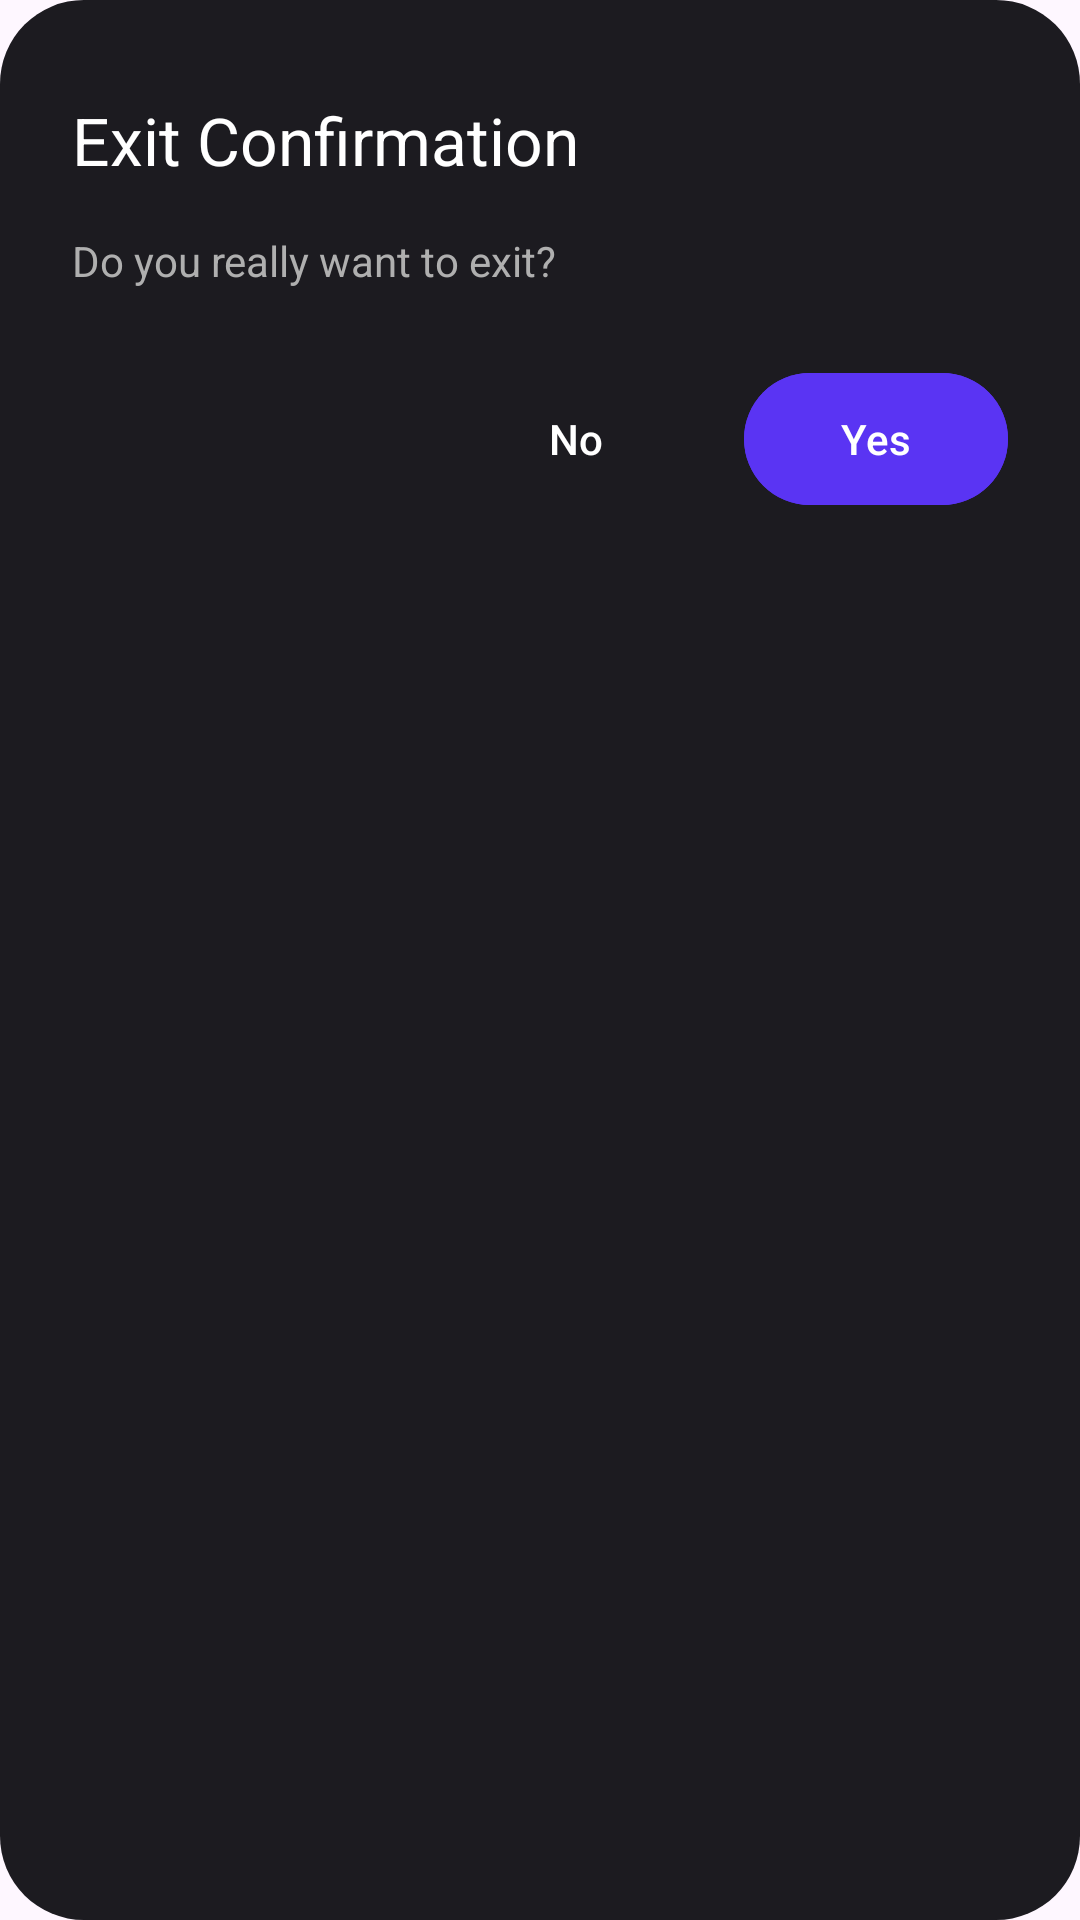

Write the Android layout XML for this screen, with the resource values it uses.
<!-- AndroidManifest.xml: application theme Theme.SimpleApplication -->
<!-- res/layout/exit_dialogue.xml -->
<?xml version="1.0" encoding="utf-8"?>
<RelativeLayout xmlns:android="http://schemas.android.com/apk/res/android"
    android:layout_width="match_parent"
    android:layout_height="match_parent"
    android:background="@drawable/rounded"
    android:paddingHorizontal="24dp"
    android:paddingTop="32dp"
    android:paddingBottom="24dp"
    >

    <TextView
        android:id="@+id/dialogueHeading"
        android:layout_width="wrap_content"
        android:layout_height="wrap_content"
        android:layout_marginBottom="16dp"
        android:text="Exit Confirmation"
        android:textColor="#FFFFFF"
        android:textSize="22sp" />

    <TextView
        android:id="@+id/dialogueSubheading"
        android:layout_width="wrap_content"
        android:layout_height="wrap_content"
        android:layout_below="@id/dialogueHeading"
        android:layout_marginBottom="24dp"
        android:text="Do you really want to exit?"
        android:textColor="#AFAFAF" />
    <com.google.android.material.button.MaterialButton
        android:id="@+id/dialogueResponse1"
        android:layout_width="wrap_content"
        android:layout_height="52dp"
        android:layout_below="@id/dialogueSubheading"
        android:layout_alignParentEnd="true"
        android:backgroundTint="#5A34F3"
        android:text="Yes"
        android:textColor="#fff"
        />
    <com.google.android.material.button.MaterialButton
        android:id="@+id/dialogueResponse2"
        android:layout_width="wrap_content"
        android:layout_height="52dp"
        android:layout_below="@id/dialogueSubheading"
        android:layout_toStartOf="@id/dialogueResponse1"
        android:layout_marginEnd="12dp"
        android:backgroundTint="#00FFFFFF"
        android:text="No"
        android:textColor="#fff"
        />
</RelativeLayout>
<!-- resources referenced by this layout -->
<resources>
  <!-- drawable rounded (drawable) -->
  <?xml version="1.0" encoding="utf-8"?>
  <shape xmlns:android="http://schemas.android.com/apk/res/android">
      <solid android:color="@color/matGray"/>
      <corners android:radius="28dp"/>
  </shape>
  <style name="Theme.SimpleApplication" parent="Theme.Material3.DayNight.NoActionBar">
          
          <item name="colorPrimary">@color/purple_500</item>
          <item name="colorPrimaryVariant">@color/purple_700</item>
          <item name="colorOnPrimary">@color/white</item>
          
          <item name="colorSecondary">@color/teal_200</item>
          <item name="colorSecondaryVariant">@color/teal_700</item>
          <item name="colorOnSecondary">@color/black</item>
          
          <item name="android:statusBarColor" tools:targetApi="l">@color/matGray</item>
          <item name="android:navigationBarColor">@color/matGray</item>
          
      </style>
  <color name="matGray">#1C1B20</color>
  <color name="purple_500">#FF6200EE</color>
  <color name="purple_700">#FF3700B3</color>
  <color name="white">#FFFFFFFF</color>
  <color name="teal_200">#FF03DAC5</color>
  <color name="teal_700">#FF018786</color>
  <color name="black">#FF000000</color>
</resources>
